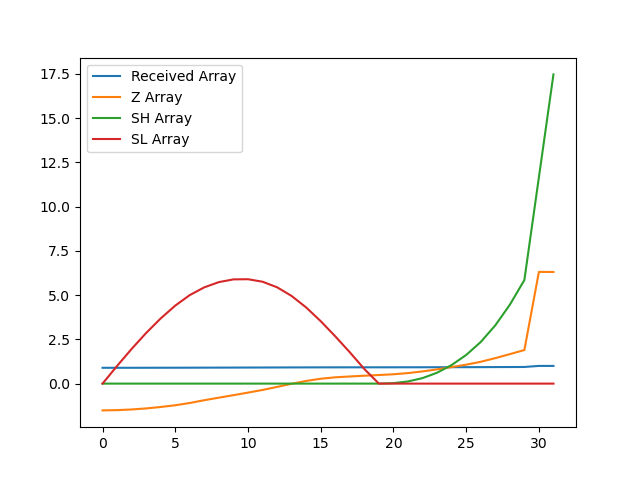

The file beside this chart, header and first rows:
, index, year, val, Received Array, Z Array, SH Array, SL Array
0, 15938, 1990, 9513, 0.894, -1.514, 0.0, 0.0
1, 15941, 1991, 9515, 0.8942, -1.499, 0.0, 0.9992
2, 15944, 1992, 9520, 0.8947, -1.462, 0.0, 1.961
3, 15947, 1993, 9529, 0.8955, -1.403, 0.0, 2.864
4, 15950, 1994, 9541, 0.8966, -1.321, 0.0, 3.685
5, 15953, 1995, 9554, 0.8979, -1.224, 0.0, 4.409
6, 15956, 1996, 9573, 0.8996, -1.095, 0.0, 5.004
7, 15959, 1997, 9596, 0.9018, -0.9376, 0.0, 5.442
8, 15962, 1998, 9616, 0.9037, -0.7943, 0.0, 5.736
9, 15965, 1999, 9637, 0.9056, -0.6536, 0.0, 5.89
10, 15968, 2000, 9658, 0.9076, -0.5088, 0.0, 5.899
11, 15971, 2001, 9679, 0.9096, -0.3588, 0.0, 5.758
12, 15974, 2002, 9704, 0.9119, -0.1861, 0.0, 5.444
13, 15977, 2003, 9730, 0.9144, -0.008837, 0.0, 4.952
14, 15980, 2004, 9753, 0.9165, 0.1495, 0.0, 4.303
15, 15983, 2005, 9771, 0.9182, 0.2753, 0.0, 3.528
16, 15986, 2006, 9782, 0.9193, 0.3558, 0.0, 2.672
17, 15989, 2007, 9789, 0.9199, 0.403, 0.0, 1.769
18, 15992, 2008, 9795, 0.9205, 0.4455, 0.0, 0.8234
19, 15995, 2009, 9801, 0.921, 0.4852, 0.0, 0.0
20, 15998, 2010, 9807, 0.9216, 0.527, 0.02699, 0.0
21, 16001, 2011, 9817, 0.9225, 0.5948, 0.1218, 0.0
22, 16004, 2012, 9830, 0.9238, 0.6892, 0.3109, 0.0
23, 16007, 2013, 9847, 0.9254, 0.805, 0.6159, 0.0
24, 16010, 2014, 9866, 0.9271, 0.9337, 1.05, 0.0
25, 16013, 2015, 9885, 0.9289, 1.069, 1.618, 0.0
26, 16016, 2016, 9909, 0.9312, 1.233, 2.351, 0.0
27, 16019, 2017, 9938, 0.934, 1.439, 3.29, 0.0
28, 16022, 2018, 9971, 0.937, 1.665, 4.455, 0.0
29, 16025, 2019, 10004, 0.9402, 1.897, 5.852, 0.0
30, 16028, 2020, 10641, 1.0, 6.314, 11.67, 0.0
31, 16031, 2021, 10640, 0.9999, 6.308, 17.47, 0.0
